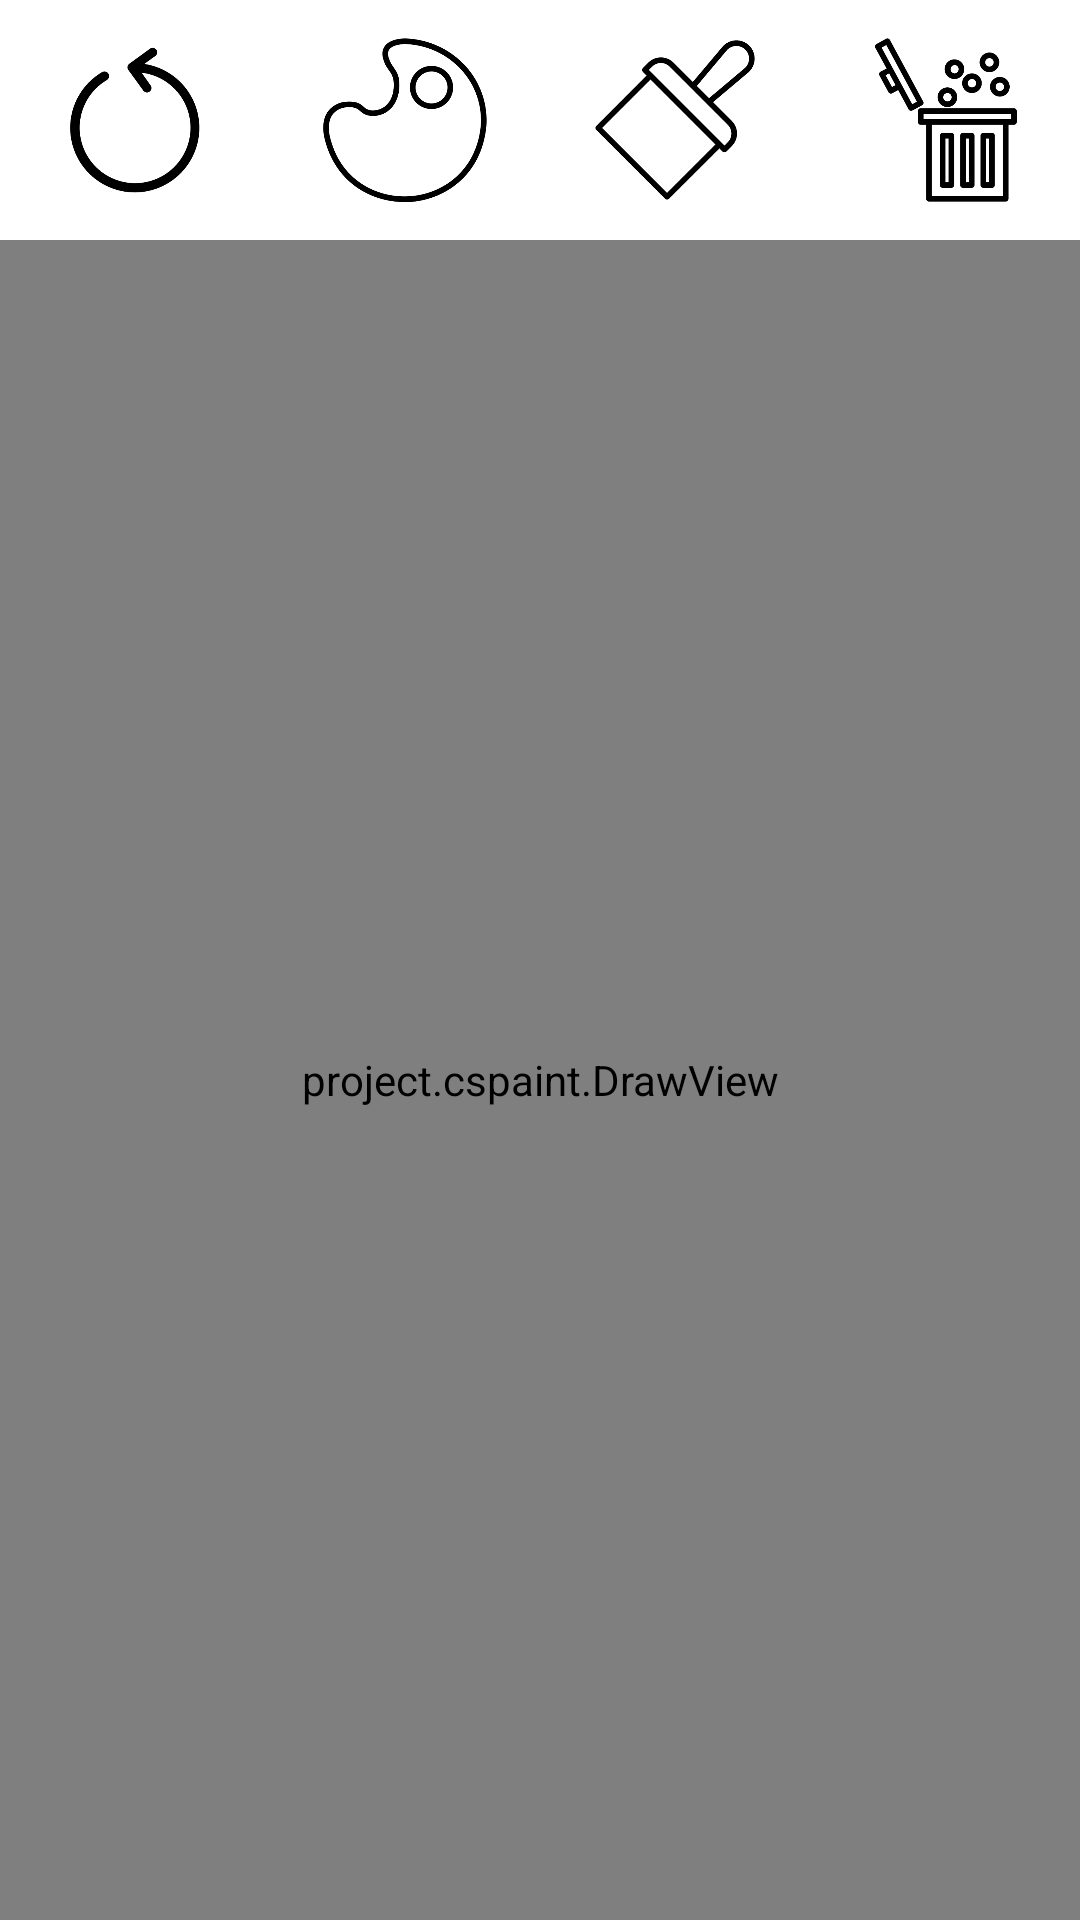

Reconstruct the res/layout file that produces this screen, plus the resources it refers to.
<!-- AndroidManifest.xml: activity theme Theme.CSPaint -->
<!-- res/layout/activity_main.xml -->
<?xml version="1.0" encoding="utf-8"?>
<RelativeLayout xmlns:android="http://schemas.android.com/apk/res/android"
    xmlns:app="http://schemas.android.com/apk/res-auto"
    xmlns:tools="http://schemas.android.com/tools"
    android:layout_width="match_parent"
    android:layout_height="match_parent"
    tools:context=".MainActivity">

    <LinearLayout
        android:id="@+id/linear"
        android:layout_width="match_parent"
        android:layout_height="wrap_content"
        android:orientation="vertical">

        <LinearLayout
            android:layout_width="match_parent"
            android:layout_height="80dp"
            android:orientation="horizontal">

            <ImageButton
                android:id="@+id/undo"
                android:layout_width="wrap_content"
                android:layout_height="match_parent"
                android:background="@color/white"
                android:padding="8dp"
                android:layout_weight="1"
                android:scaleType="fitCenter"
                android:src="@drawable/undo2"
                android:text="Undo" />

            <ImageButton
                android:id="@+id/color"
                android:layout_width="wrap_content"
                android:layout_height="match_parent"
                android:background="@color/white"
                android:padding="10dp"
                android:layout_weight="1"
                android:src="@drawable/painting"
                android:scaleType="fitCenter"
                android:text="Color" />

            <ImageButton
                android:id="@+id/brush"
                android:layout_width="wrap_content"
                android:layout_height="match_parent"
                android:background="@color/white"
                android:padding="10dp"
                android:layout_weight="1"
                android:src="@drawable/brush"
                android:scaleType="fitCenter"
                android:text="Brush" />

            <ImageButton
                android:id="@+id/eraser"
                android:layout_width="wrap_content"
                android:layout_height="match_parent"
                android:background="@color/white"
                android:padding="10dp"
                android:layout_weight="1"
                android:src="@drawable/trash"
                android:scaleType="fitCenter"
                android:text="Eraser" />

        </LinearLayout>

        <LinearLayout
            android:layout_width="match_parent"
            android:layout_height="wrap_content"
            android:orientation="vertical" >

            <com.google.android.material.slider.RangeSlider
                android:id="@+id/rangeBarBrush"
                android:layout_width="match_parent"
                android:layout_height="wrap_content"
                android:visibility="gone" />

        </LinearLayout>

    </LinearLayout>

    <project.cspaint.DrawView
        android:id="@+id/drawView"
        android:layout_width="match_parent"
        android:layout_height="match_parent"
        android:layout_below="@+id/linear"
        android:layout_centerInParent="true" />

</RelativeLayout>
<!-- resources referenced by this layout -->
<resources>
  <color name="white">#FFFFFFFF</color>
  <!-- drawable brush: png bitmap (drawable, 9830 bytes) -->
  <!-- drawable painting: png bitmap (drawable, 15995 bytes) -->
  <!-- drawable trash: png bitmap (drawable, 12900 bytes) -->
  <!-- drawable undo2: png bitmap (drawable, 10661 bytes) -->
  <style name="Theme.CSPaint" parent="Theme.MaterialComponents.DayNight.DarkActionBar">
          
          <item name="colorPrimary">@color/orange_500</item>
          <item name="colorPrimaryVariant">@color/orange_700</item>
          <item name="colorOnPrimary">@color/black</item>
          
          <item name="colorSecondary">@color/teal_200</item>
          <item name="colorSecondaryVariant">@color/teal_700</item>
          <item name="colorOnSecondary">@color/black</item>
          
          <item name="android:statusBarColor" tools:targetApi="l">?attr/colorPrimaryVariant</item>
          
      </style>
  <color name="orange_500">#FFF57801</color>
  <color name="orange_700">#FFDE520B</color>
  <color name="black">#FF000000</color>
  <color name="teal_200">#FF03DAC5</color>
  <color name="teal_700">#FF018786</color>
</resources>
